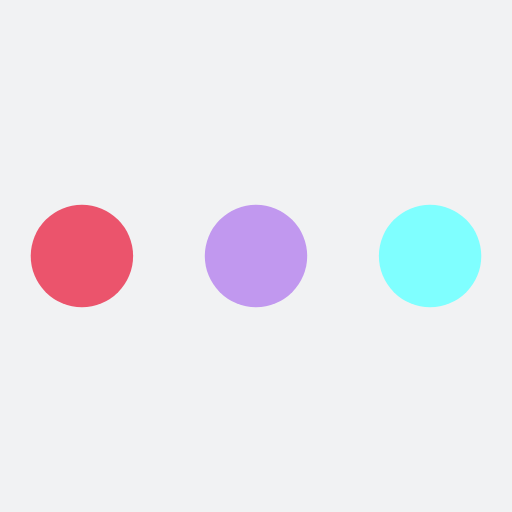
t = 0.00 s
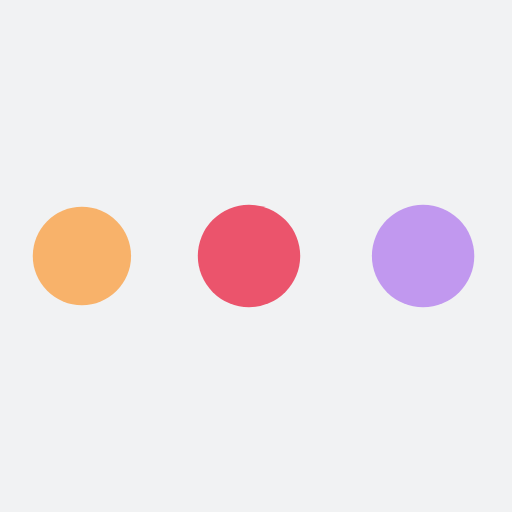
t = 0.57 s
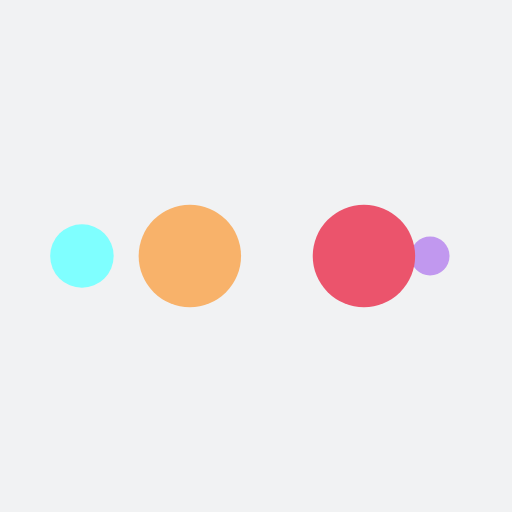
t = 0.95 s
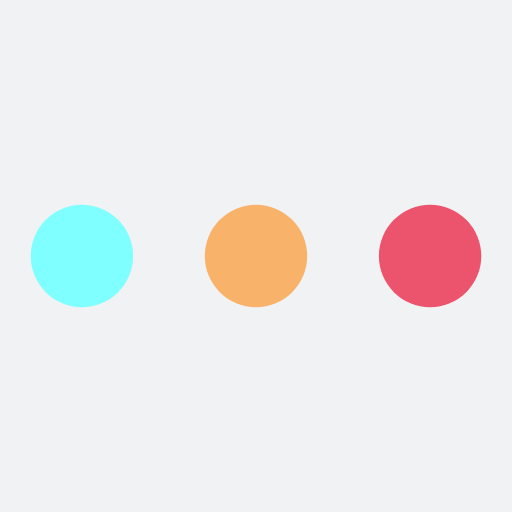
t = 1.52 s
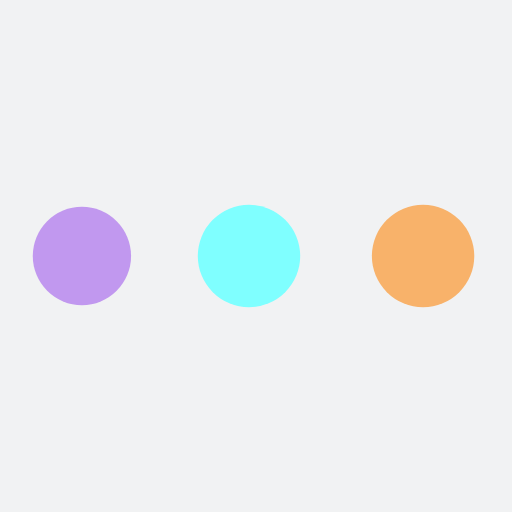
t = 2.08 s
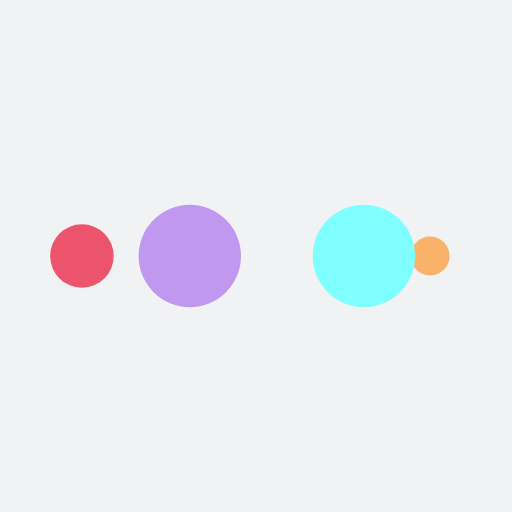
t = 2.46 s

The animated SVG that drew these frames (rendered in a browser with its animation timeline set to each time). Animation: 10 SMIL elements (animate=10); one cycle of 3.03 s, repeats indefinitely.

<?xml version="1.0" encoding="utf-8"?>
<svg xmlns="http://www.w3.org/2000/svg" xmlns:xlink="http://www.w3.org/1999/xlink" style="margin: auto; background: rgb(241, 242, 243); display: block; shape-rendering: auto;" width="64px" height="64px" viewBox="0 0 100 100" preserveAspectRatio="xMidYMid">
<circle cx="84" cy="50" r="10" fill="#7fffff">
    <animate attributeName="r" repeatCount="indefinite" dur="0.7575757575757576s" calcMode="spline" keyTimes="0;1" values="10;0" keySplines="0 0.5 0.5 1" begin="0s"></animate>
    <animate attributeName="fill" repeatCount="indefinite" dur="3.0303030303030303s" calcMode="discrete" keyTimes="0;0.25;0.5;0.75;1" values="#7fffff;#c198ef;#eb546c;#f8b26a;#7fffff" begin="0s"></animate>
</circle><circle cx="16" cy="50" r="10" fill="#7fffff">
  <animate attributeName="r" repeatCount="indefinite" dur="3.0303030303030303s" calcMode="spline" keyTimes="0;0.25;0.5;0.75;1" values="0;0;10;10;10" keySplines="0 0.5 0.5 1;0 0.5 0.5 1;0 0.5 0.5 1;0 0.5 0.5 1" begin="0s"></animate>
  <animate attributeName="cx" repeatCount="indefinite" dur="3.0303030303030303s" calcMode="spline" keyTimes="0;0.25;0.5;0.75;1" values="16;16;16;50;84" keySplines="0 0.5 0.5 1;0 0.5 0.5 1;0 0.5 0.5 1;0 0.5 0.5 1" begin="0s"></animate>
</circle><circle cx="50" cy="50" r="10" fill="#f8b26a">
  <animate attributeName="r" repeatCount="indefinite" dur="3.0303030303030303s" calcMode="spline" keyTimes="0;0.25;0.5;0.75;1" values="0;0;10;10;10" keySplines="0 0.5 0.5 1;0 0.5 0.5 1;0 0.5 0.5 1;0 0.5 0.5 1" begin="-0.7575757575757576s"></animate>
  <animate attributeName="cx" repeatCount="indefinite" dur="3.0303030303030303s" calcMode="spline" keyTimes="0;0.25;0.5;0.75;1" values="16;16;16;50;84" keySplines="0 0.5 0.5 1;0 0.5 0.5 1;0 0.5 0.5 1;0 0.5 0.5 1" begin="-0.7575757575757576s"></animate>
</circle><circle cx="84" cy="50" r="10" fill="#eb546c">
  <animate attributeName="r" repeatCount="indefinite" dur="3.0303030303030303s" calcMode="spline" keyTimes="0;0.25;0.5;0.75;1" values="0;0;10;10;10" keySplines="0 0.5 0.5 1;0 0.5 0.5 1;0 0.5 0.5 1;0 0.5 0.5 1" begin="-1.5151515151515151s"></animate>
  <animate attributeName="cx" repeatCount="indefinite" dur="3.0303030303030303s" calcMode="spline" keyTimes="0;0.25;0.5;0.75;1" values="16;16;16;50;84" keySplines="0 0.5 0.5 1;0 0.5 0.5 1;0 0.5 0.5 1;0 0.5 0.5 1" begin="-1.5151515151515151s"></animate>
</circle><circle cx="16" cy="50" r="10" fill="#c198ef">
  <animate attributeName="r" repeatCount="indefinite" dur="3.0303030303030303s" calcMode="spline" keyTimes="0;0.25;0.5;0.75;1" values="0;0;10;10;10" keySplines="0 0.5 0.5 1;0 0.5 0.5 1;0 0.5 0.5 1;0 0.5 0.5 1" begin="-2.2727272727272725s"></animate>
  <animate attributeName="cx" repeatCount="indefinite" dur="3.0303030303030303s" calcMode="spline" keyTimes="0;0.25;0.5;0.75;1" values="16;16;16;50;84" keySplines="0 0.5 0.5 1;0 0.5 0.5 1;0 0.5 0.5 1;0 0.5 0.5 1" begin="-2.2727272727272725s"></animate>
</circle>
<!-- [ldio] generated by https://loading.io/ --></svg>
